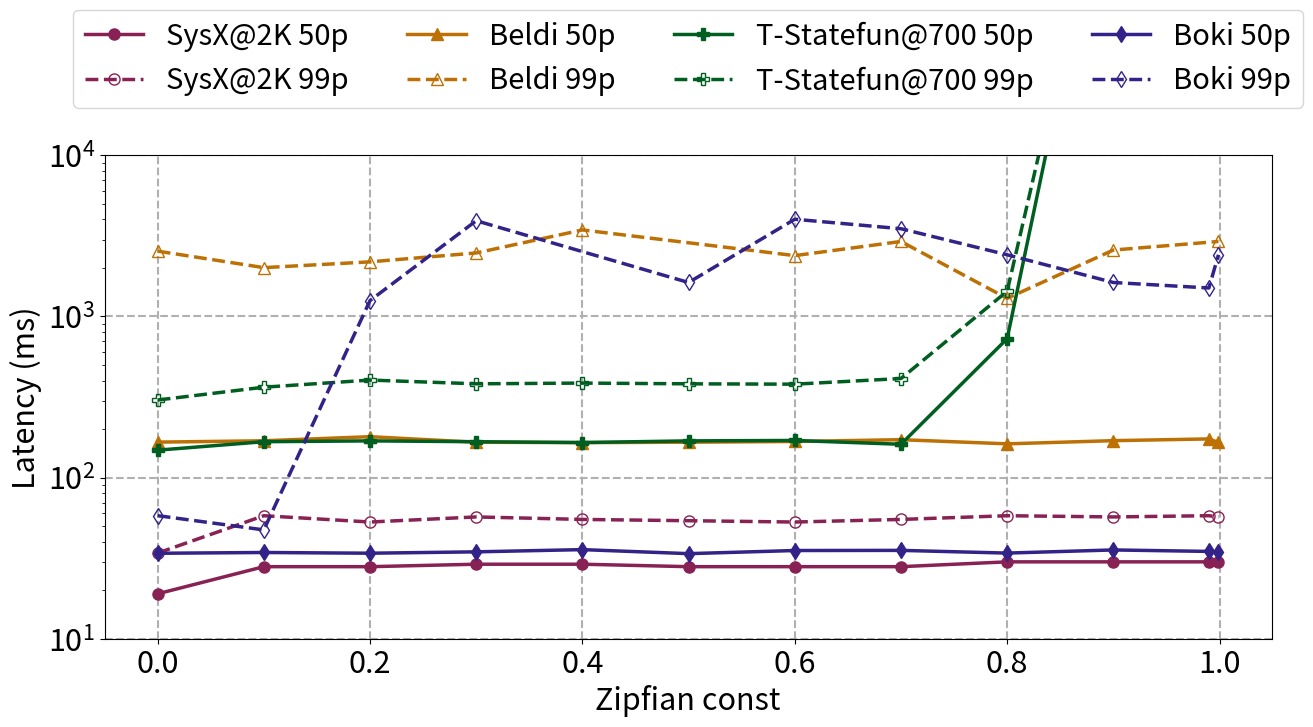

Python code for this plot:
import matplotlib.pyplot as plt
import numpy as np
from matplotlib import rcParams, rc

rcParams['figure.figsize'] = [14, 8]
plt.rcParams.update({'font.size': 22})

x_labels = [0, 0.1, 0.2, 0.3, 0.4, 0.5, 0.6, 0.7, 0.8, 0.9, 0.99, 0.999]

# x = np.arange(len(x_labels))
x = np.array(x_labels)
y_system_x_50 = [19, 28, 28, 29, 29, 28, 28, 28, 30, 30, 30, 30]
y_system_x_99 = [34, 58, 53, 57, 55, 54, 53, 55, 58, 57, 58, 57]
y_beldi_50 = np.array([166.03,
                       169.26,
                       179.44,
                       165.73,
                       164.87,
                       165.84,
                       167.56,
                       171.92,
                       161.99,
                       169.53,
                       173.77,
                       165.19]).astype(np.double)
y_boki_50 = np.array([33.91,
                      34.29,
                      33.94,
                      34.61,
                      35.73,
                      33.73,
                      35.27,
                      35.34,
                      34,
                      35.56,
                      34.82,
                      34.58]).astype(np.double)
beldi_50_mask = np.isfinite(y_beldi_50)
boki_50_mask = np.isfinite(y_boki_50)
y_statefun_50 = np.array([148,
                          167,
                          169,
                          167,
                          165,
                          169,
                          170,
                          161,
                          728, 1000000, 1000000, 1000000]).astype(np.double)
statefun_50_mask = np.isfinite(y_statefun_50)
y_beldi_99 = np.array([2543.85,
                       2009.48,
                       2182.68,
                       2478.91,
                       3443.83,
                       None,
                       #313.44,
                       2386.21,
                       2920.89,
                       1295.36,
                       2583.91,
                       None,
                       2920.89
                       # 275.13,
                       # 275.64
                       ]).astype(np.double)
y_boki_99 = np.array([58.04,
                      47.37,
                      1255.39,
                      3927.9,
                      None,
                      # 55.07,
                      1624.96,
                      4012.45,
                      3504.44,
                      2414.52,
                      1625.19,
                      1502.49,
                      2414.45
                      # 51.33
                      ]).astype(np.double)
beldi_99_mask = np.isfinite(y_beldi_99)
boki_99_mask = np.isfinite(y_boki_99)
y_statefun_99 = np.array([303,
                          364,
                          403,
                          382,
                          386,
                          382,
                          380,
                          412,
                          1434, 1000000, 1000000, 1000000]).astype(np.double)
statefun_99_mask = np.isfinite(y_statefun_99)

line_width = 2.5
marker_size = 8
plt.grid(linestyle="--", linewidth=1.5)
plt.plot(x, y_system_x_50, "-o", color="#882255", label="SysX@2K 50p",
         linewidth=line_width, markersize=marker_size)
plt.plot(x, y_system_x_99, "--", marker="o", color="#882255", label="SysX@2K 99p",
         linewidth=line_width, markersize=marker_size, markerfacecolor='none')
plt.plot(x[beldi_50_mask], y_beldi_50[beldi_50_mask], "-^", color="#BD7105", label="Beldi 50p",
         linewidth=line_width, markersize=marker_size)
plt.plot(x[beldi_99_mask], y_beldi_99[beldi_99_mask], "--", marker="^", color="#BD7105", label="Beldi 99p",
         linewidth=line_width, markersize=marker_size, markerfacecolor='none')
plt.plot(x[statefun_50_mask], y_statefun_50[statefun_50_mask], "-P", color="#005F20", label="T-Statefun@700 50p",
         linewidth=line_width, markersize=marker_size)
plt.plot(x[statefun_99_mask], y_statefun_99[statefun_99_mask], "--", marker="P", color="#005F20",
         label="T-Statefun@700 99p", linewidth=line_width, markersize=marker_size, markerfacecolor='none')
plt.plot(x[boki_50_mask], y_boki_50[boki_50_mask], "-d", color="#332288", label="Boki 50p",
         linewidth=line_width, markersize=marker_size)
plt.plot(x[boki_99_mask], y_boki_99[boki_99_mask], "--", marker="d", color="#332288", label="Boki 99p",
         linewidth=line_width, markersize=marker_size, markerfacecolor='none')

# plt.ylim([0, 3])
plt.ylabel("Latency (ms)")
plt.xlabel("Zipfian const")
plt.legend(bbox_to_anchor=(0.5, 1.2), loc="center", ncol=4, prop={'size': 21})
plt.yscale('log', base=10)
plt.ylim([10, 10000])
plt.tight_layout()
plt.savefig("zipfian.pdf")
plt.show()
